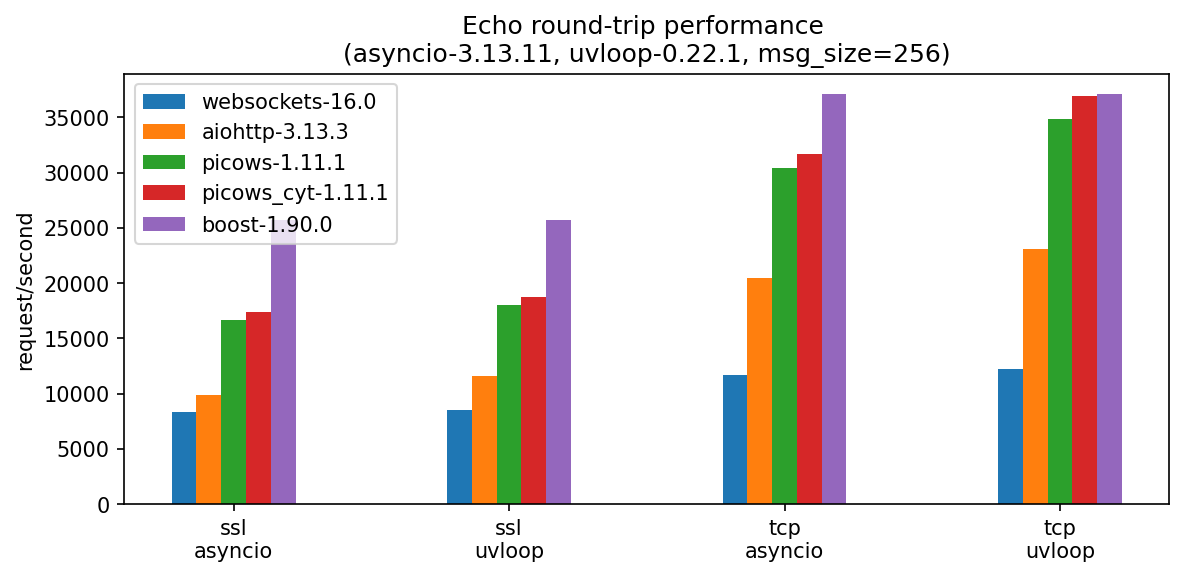

Data behind this chart, as committed beside it:
, version, ssl-asyncio, ssl-uvloop, tcp-asyncio, tcp-uvloop
websockets, 16.0, 8330, 8540, 11721, 12223
aiohttp, 3.13.3, 9919, 11623, 20506, 23086
picows, 1.11.1, 16685, 17984, 30401, 34848
picows_cyt, 1.11.1, 17395, 18758, 31722, 36967
boost, 1.90.0, 25742, 25742, 37081, 37081
